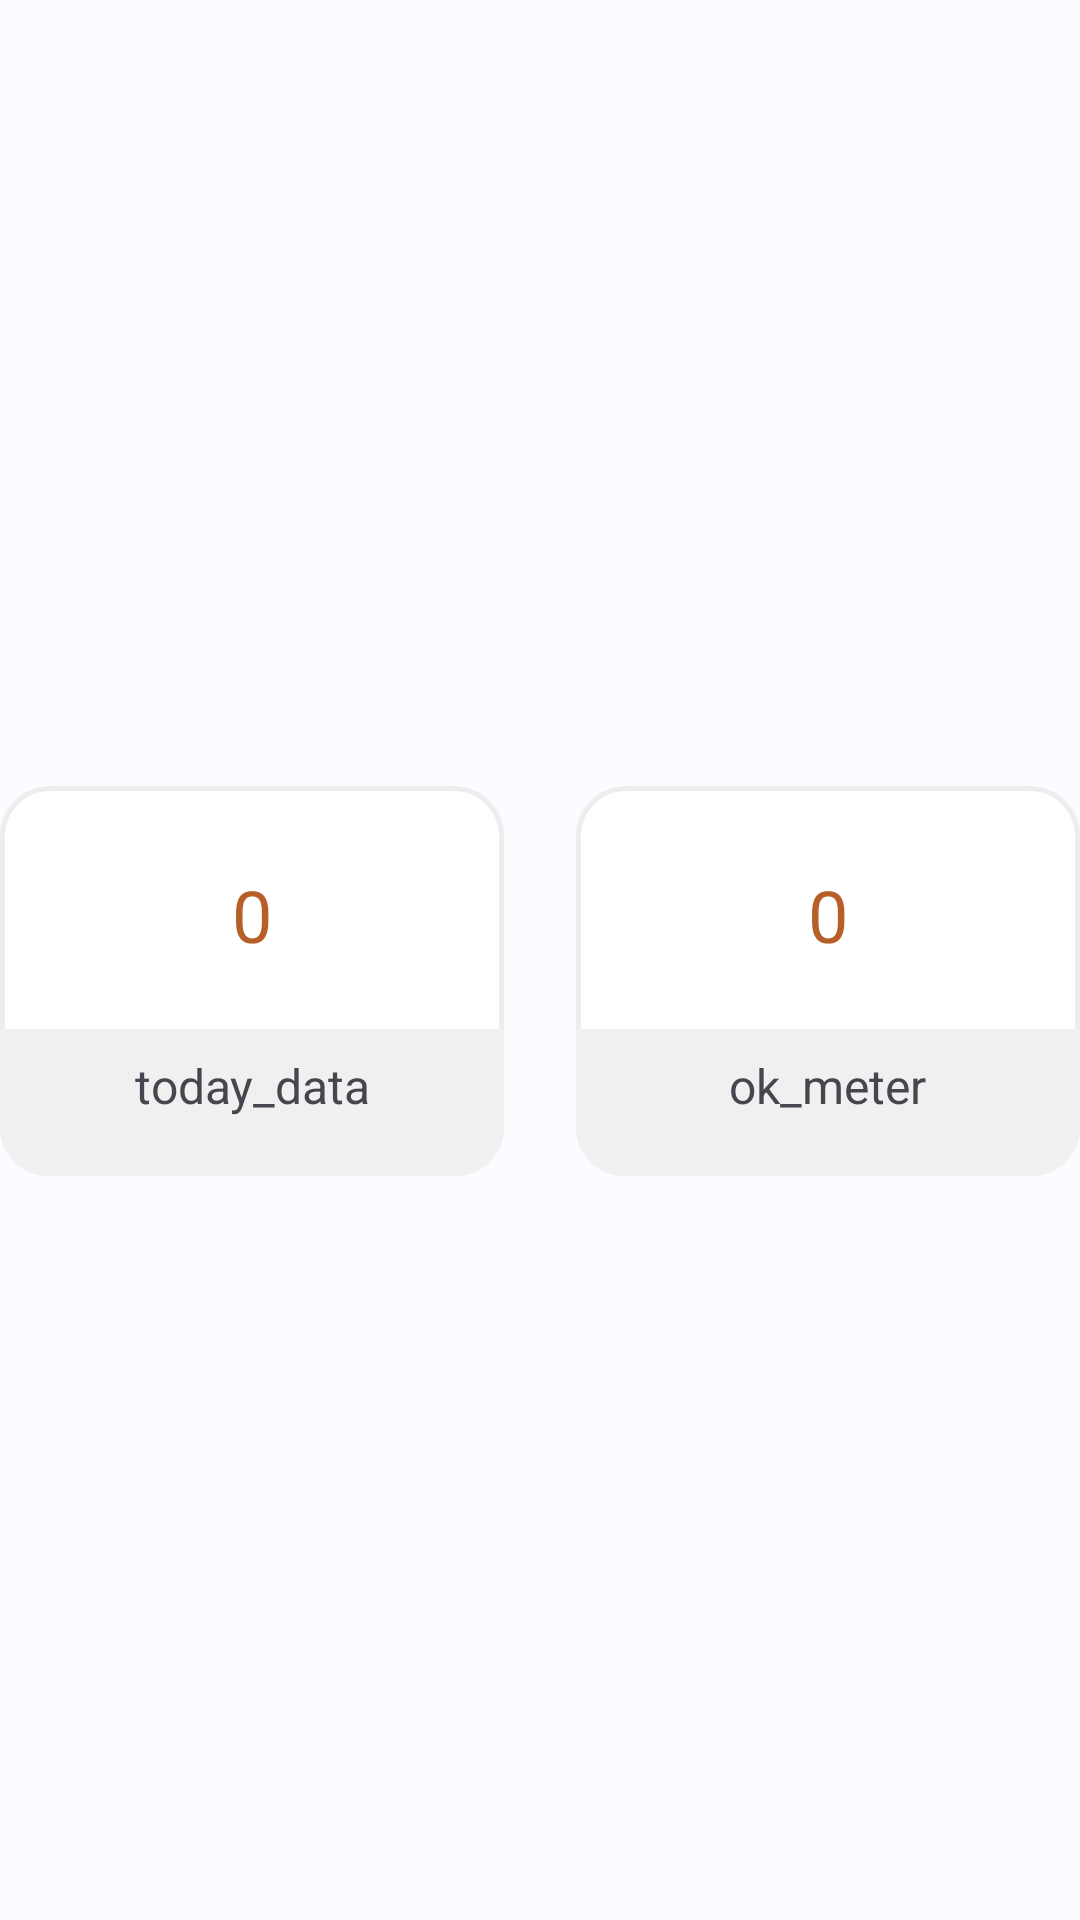

Write the Android layout XML for this screen, with the resource values it uses.
<!-- AndroidManifest.xml: application theme Theme.CruxAndroid -->
<!-- res/layout/home_tile_layout.xml -->
<?xml version="1.0" encoding="utf-8"?>
<androidx.constraintlayout.widget.ConstraintLayout xmlns:android="http://schemas.android.com/apk/res/android"
    android:layout_width="match_parent"
    android:layout_height="match_parent"
    xmlns:app="http://schemas.android.com/apk/res-auto">

    <LinearLayout
        android:layout_width="match_parent"
        android:layout_height="match_parent"
        android:layout_marginTop="24dp"
        android:layout_marginBottom="10dp"
        android:layout_weight="1"
        android:gravity="center"
        android:orientation="horizontal">

        <com.google.android.material.card.MaterialCardView
            android:layout_width="wrap_content"
            android:layout_height="130dp"
            android:layout_weight="1"
            app:cardCornerRadius="16dp"
            app:strokeWidth="0dp">

            <LinearLayout
                android:layout_width="match_parent"
                android:layout_height="match_parent"
                android:background="@drawable/card_background_decorate"
                android:gravity="center"
                android:orientation="vertical">

                <TextView
                    android:id="@+id/tvTodayData"
                    android:layout_width="wrap_content"
                    android:layout_height="wrap_content"
                    android:layout_marginTop="5dp"
                    android:layout_weight="1"
                    android:gravity="center"
                    android:text="0"
                    android:textColor="#B75F29"
                    android:textSize="24sp" />

                <LinearLayout
                    android:layout_width="match_parent"
                    android:layout_height="49dp"
                    android:background="#F0F0F0"
                    android:gravity="center_horizontal"
                    android:paddingTop="8dp"
                    android:paddingBottom="14dp">

                    <TextView
                        android:layout_width="wrap_content"
                        android:layout_height="wrap_content"
                        android:gravity="center"
                        android:text="today_data"
                        android:textSize="16sp" />

                </LinearLayout>


            </LinearLayout>

        </com.google.android.material.card.MaterialCardView>

        <com.google.android.material.card.MaterialCardView
            android:layout_width="wrap_content"
            android:layout_height="130dp"
            android:layout_marginStart="24dp"
            android:layout_weight="1"
            app:cardCornerRadius="16dp"
            app:strokeWidth="0dp">

            <LinearLayout
                android:layout_width="match_parent"
                android:layout_height="match_parent"
                android:background="@drawable/card_background_decorate"
                android:gravity="center"
                android:orientation="vertical">

                <TextView
                    android:id="@+id/tvOkMeter"
                    android:layout_width="wrap_content"
                    android:layout_height="wrap_content"
                    android:layout_marginTop="5dp"
                    android:layout_weight="1"
                    android:gravity="center"
                    android:text="0"
                    android:textColor="#B75F29"
                    android:textSize="24sp" />

                <LinearLayout
                    android:layout_width="match_parent"
                    android:layout_height="49dp"
                    android:background="#F0F0F0"
                    android:gravity="center"
                    android:paddingTop="8dp"
                    android:paddingBottom="14dp">

                    <TextView
                        android:layout_width="wrap_content"
                        android:layout_height="wrap_content"
                        android:layout_gravity="center_horizontal"
                        android:text="ok_meter"
                        android:textSize="16sp" />

                </LinearLayout>


            </LinearLayout>

        </com.google.android.material.card.MaterialCardView>

    </LinearLayout>

</androidx.constraintlayout.widget.ConstraintLayout>
<!-- resources referenced by this layout -->
<resources>
  <!-- drawable card_background_decorate (drawable) -->
  <?xml version="1.0" encoding="utf-8"?>
  <shape xmlns:android="http://schemas.android.com/apk/res/android"
  android:shape="rectangle">
  
  <solid android:color="#FFFFFF"/>
  
  <stroke
      android:width="1.5dp"
      android:color="#EDEDED" />
  
  <corners
      android:radius="16dp"/>
  </shape>
  <style name="Theme.CruxAndroid" parent="Base.Theme.CruxAndroid" />
  <color name="md_theme_light_primary">#006398</color>
  <color name="md_theme_light_onPrimary">#FFFFFF</color>
  <color name="md_theme_light_primaryContainer">#CDE5FF</color>
  <color name="md_theme_light_onPrimaryContainer">#001D32</color>
  <color name="md_theme_light_secondary">#0961A4</color>
  <color name="md_theme_light_onSecondary">#FFFFFF</color>
  <color name="md_theme_light_secondaryContainer">#D2E4FF</color>
  <color name="md_theme_light_onSecondaryContainer">#001C37</color>
  <color name="md_theme_light_tertiary">#1660A5</color>
  <color name="md_theme_light_onTertiary">#FFFFFF</color>
  <color name="md_theme_light_tertiaryContainer">#D3E4FF</color>
  <color name="md_theme_light_onTertiaryContainer">#001C38</color>
  <color name="md_theme_light_error">#BA1A1A</color>
  <color name="md_theme_light_errorContainer">#FFDAD6</color>
  <color name="md_theme_light_onError">#FFFFFF</color>
  <color name="md_theme_light_onErrorContainer">#410002</color>
  <color name="md_theme_light_background">#FAFCFF</color>
  <color name="md_theme_light_onBackground">#001F2A</color>
  <color name="md_theme_light_surface">#FAFCFF</color>
  <color name="md_theme_light_onSurface">#001F2A</color>
  <color name="md_theme_light_surfaceVariant">#DEE3EB</color>
  <color name="md_theme_light_onSurfaceVariant">#42474E</color>
  <color name="md_theme_light_outline">#72787E</color>
  <color name="md_theme_light_inverseOnSurface">#E1F4FF</color>
  <color name="md_theme_light_inverseSurface">#003547</color>
  <color name="md_theme_light_inversePrimary">#93CCFF</color>
  <style name="Widget.App.BottomNavigationView" parent="Widget.Material3.BottomNavigationView">
          <item name="materialThemeOverlay">@style/ThemeOverlay.App.BottomNavigationView</item>
      </style>
  <style name="ThemeOverlay.App.BottomNavigationView" parent="">
          <item name="colorSurface">@color/colorSurface</item>
          <item name="colorOnSurfaceVariant">@color/colorOnSurfaceVariant</item>
      </style>
  <color name="colorSurface">#C5DFF8</color>
  <color name="colorOnSurfaceVariant">#192945</color>
</resources>
